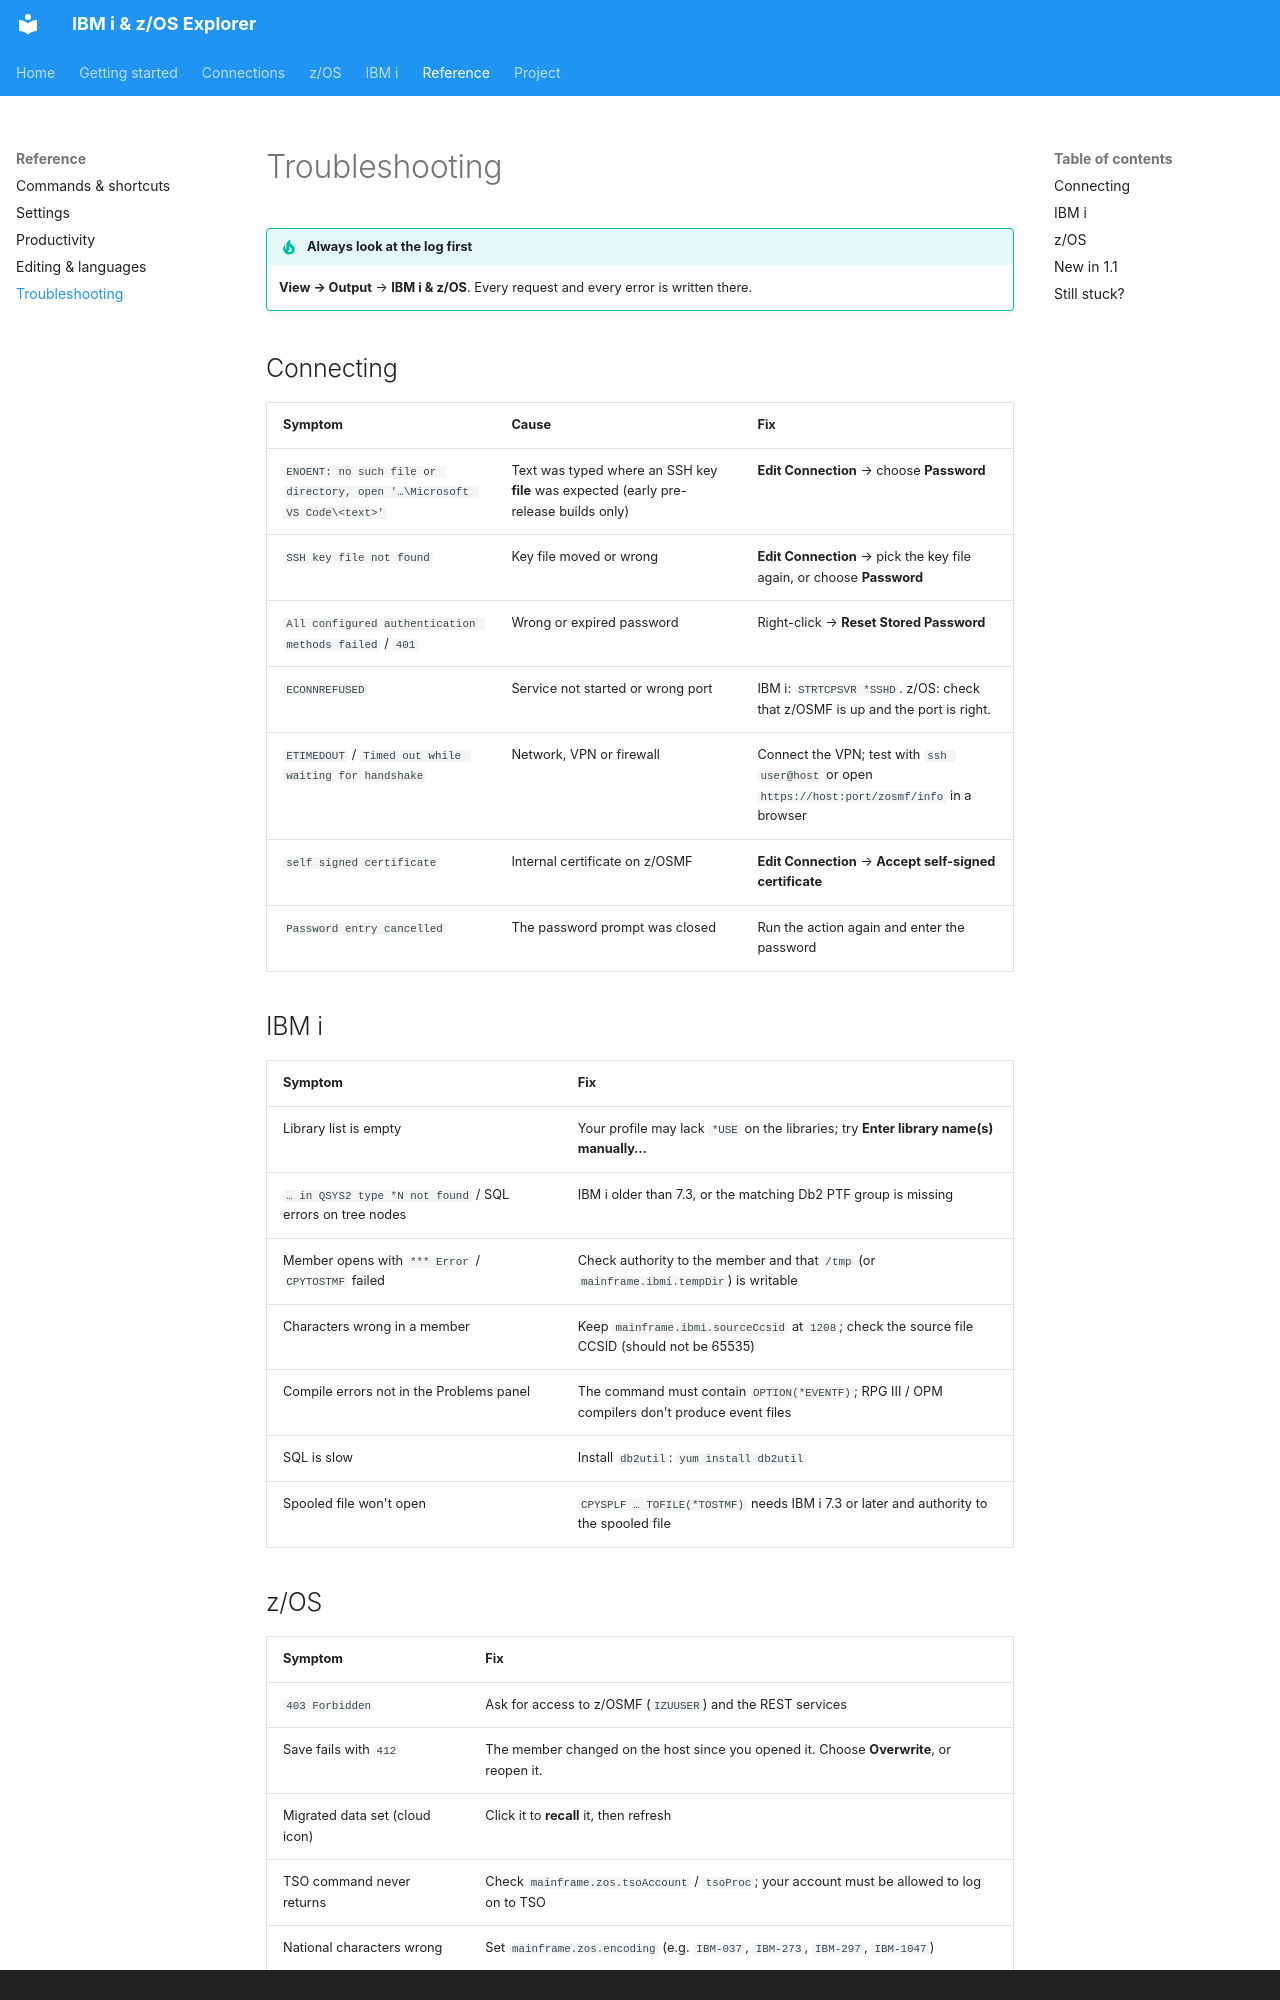

repository: gauravgupta0612/IBM-i-z-OS-Explorer-doc · page: reference/troubleshooting/index.html · generator: mkdocs · copyright: Copyright © 2026 Gaurav Gupta · MIT License

# Troubleshooting

!!! tip "Always look at the log first"
    **View → Output** → **IBM i & z/OS**. Every request and every error is written there.

## Connecting

| Symptom | Cause | Fix |
|---|---|---|
| `ENOENT: no such file or directory, open '…\Microsoft VS Code\<text>'` | Text was typed where an SSH key **file** was expected (early pre-release builds only) | **Edit Connection** → choose **Password** |
| `SSH key file not found` | Key file moved or wrong | **Edit Connection** → pick the key file again, or choose **Password** |
| `All configured authentication methods failed` / `401` | Wrong or expired password | Right-click → **Reset Stored Password** |
| `ECONNREFUSED` | Service not started or wrong port | IBM i: `STRTCPSVR *SSHD`. z/OS: check that z/OSMF is up and the port is right. |
| `ETIMEDOUT` / `Timed out while waiting for handshake` | Network, VPN or firewall | Connect the VPN; test with `ssh user@host` or open `https://host:port/zosmf/info` in a browser |
| `self signed certificate` | Internal certificate on z/OSMF | **Edit Connection** → **Accept self-signed certificate** |
| `Password entry cancelled` | The password prompt was closed | Run the action again and enter the password |

## IBM i

| Symptom | Fix |
|---|---|
| Library list is empty | Your profile may lack `*USE` on the libraries; try **Enter library name(s) manually…** |
| `… in QSYS2 type *N not found` / SQL errors on tree nodes | IBM i older than 7.3, or the matching Db2 PTF group is missing |
| Member opens with `*** Error` / `CPYTOSTMF` failed | Check authority to the member and that `/tmp` (or `mainframe.ibmi.tempDir`) is writable |
| Characters wrong in a member | Keep `mainframe.ibmi.sourceCcsid` at `1208`; check the source file CCSID (should not be 65535) |
| Compile errors not in the Problems panel | The command must contain `OPTION(*EVENTF)`; RPG III / OPM compilers don't produce event files |
| SQL is slow | Install `db2util`: `yum install db2util` |
| Spooled file won't open | `CPYSPLF … TOFILE(*TOSTMF)` needs IBM i 7.3 or later and authority to the spooled file |
